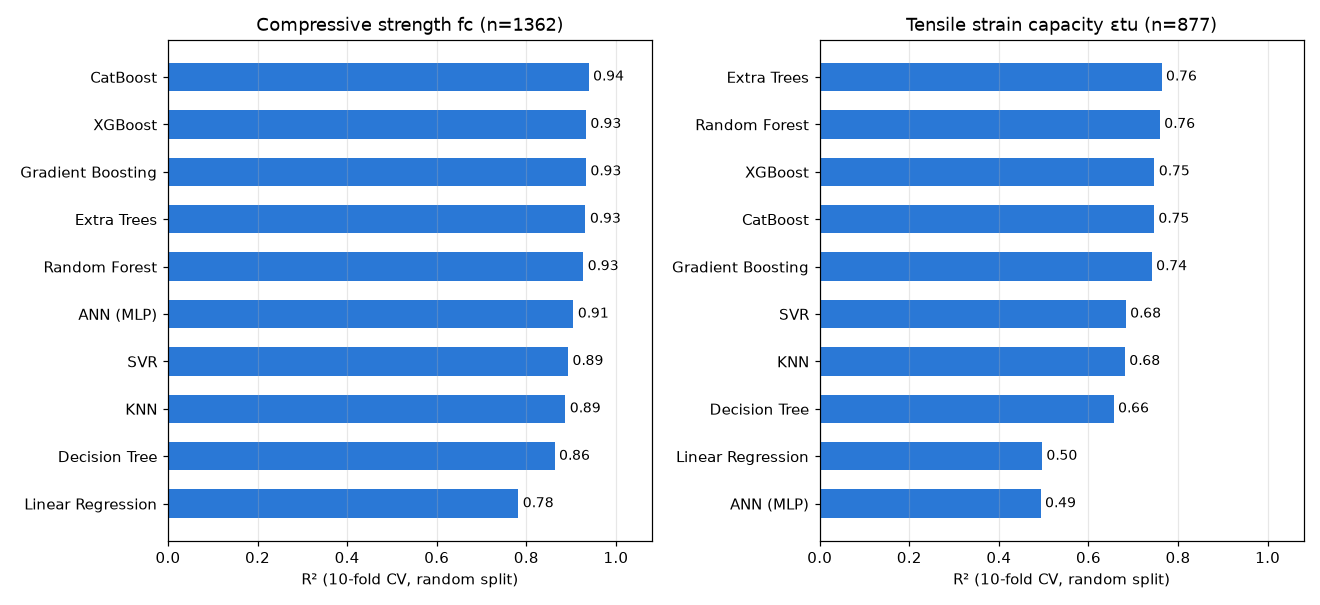

Source data for this figure (header and first rows):
target, model, family, R2 random-row, MAE random-row, RMSE random-row, fit_s
fc, Linear Regression, Linear, 0.782, 15.93, 21.23, 0.3
fc, KNN, Distance, 0.887, 9.752, 15.26, 0.3
fc, SVR, Kernel, 0.893, 9.387, 14.89, 3.0
fc, ANN (MLP), Neural, 0.905, 9.164, 14.01, 16.9
fc, Decision Tree, Tree, 0.863, 10.7, 16.86, 0.3
fc, Random Forest, Bagging, 0.927, 7.964, 12.31, 13.9
fc, Extra Trees, Bagging, 0.932, 7.636, 11.84, 9.5
fc, Gradient Boosting, Boosting, 0.933, 8.162, 11.78, 28.5
fc, XGBoost, Boosting, 0.933, 8.151, 11.81, 9.9
fc, CatBoost, Boosting, 0.939, 7.79, 11.22, 25.0
eps, Linear Regression, Linear, 0.496, 1.52, 2.211, 0.2
eps, KNN, Distance, 0.681, 1.198, 1.768, 0.2
eps, SVR, Kernel, 0.683, 1.177, 1.761, 1.5
eps, ANN (MLP), Neural, 0.493, 1.334, 2.171, 7.4
eps, Decision Tree, Tree, 0.656, 1.222, 1.835, 0.2
eps, Random Forest, Bagging, 0.759, 1.052, 1.537, 13.2
eps, Extra Trees, Bagging, 0.763, 1.027, 1.524, 8.9
eps, Gradient Boosting, Boosting, 0.741, 1.107, 1.591, 20.6
eps, XGBoost, Boosting, 0.747, 1.081, 1.574, 8.7
eps, CatBoost, Boosting, 0.746, 1.083, 1.578, 21.9
